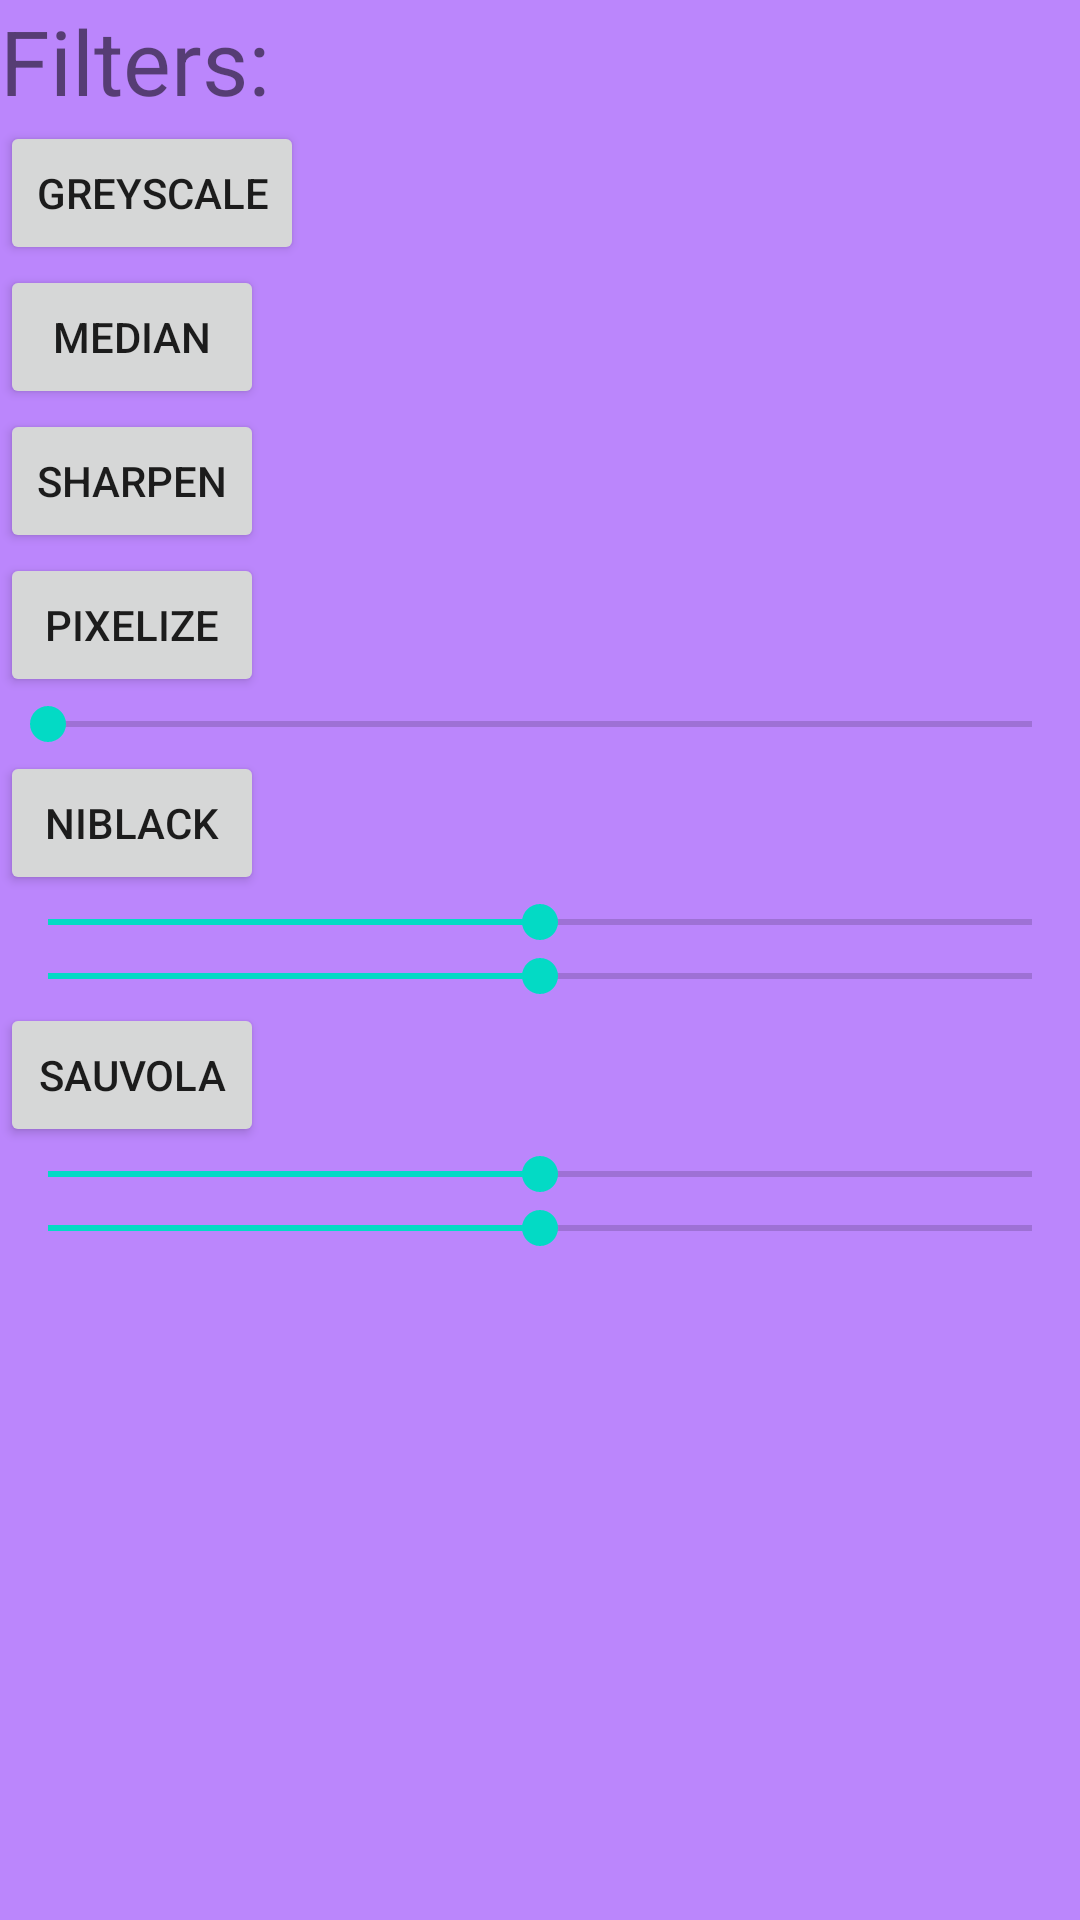

Android layout source for this screen:
<!-- AndroidManifest.xml: application theme Theme.DRAWER -->
<!-- res/layout/filters_fragment.xml -->
<?xml version="1.0" encoding="utf-8"?>
<FrameLayout xmlns:android="http://schemas.android.com/apk/res/android"
    xmlns:tools="http://schemas.android.com/tools"
    android:layout_width="match_parent"
    android:layout_height="wrap_content"
    xmlns:app="http://schemas.android.com/apk/res-auto"
    tools:context=".FiltersFragment"
    android:id="@+id/filters_fragment_view">


    <ScrollView
        android:id="@+id/filters_list_fragment"
        android:layout_width="match_parent"
        android:layout_height="match_parent"
        tools:ignore="ScrollViewCount">

        <LinearLayout
            android:layout_width="match_parent"
            android:layout_height="match_parent"
            android:orientation="vertical">

            <TextView
                android:layout_width="wrap_content"
                android:layout_height="wrap_content"
                android:textSize="30sp"
                android:text="@string/filters"/>

            <Button
                android:id="@+id/greyscale_button"
                android:layout_width="wrap_content"
                android:layout_height="wrap_content"
                android:text="@string/greyscale_string" />

            <Button
                android:id="@+id/median_button"
                android:layout_width="wrap_content"
                android:layout_height="wrap_content"
                android:text="@string/median_string" />

            <Button
                android:id="@+id/sharpen_button"
                android:layout_width="wrap_content"
                android:layout_height="wrap_content"
                android:text="@string/sharpen_string" />

            <Button
                android:id="@+id/pixelize_button"
                android:layout_width="wrap_content"
                android:layout_height="wrap_content"
                android:text="@string/pixelize_string" />

            <SeekBar
                android:id="@+id/pixelize_ratio"
                android:layout_width="match_parent"
                android:layout_height="match_parent"
                android:min="3"
                android:max="10"
                android:progress="3"/>

            <Button
                android:id="@+id/niblack_button"
                android:layout_width="wrap_content"
                android:layout_height="wrap_content"
                android:text="@string/niblack_string" />

            <SeekBar
                android:id="@+id/niblack_ratio"
                android:layout_width="match_parent"
                android:layout_height="match_parent"
                android:min="-2"
                android:max="2"
                android:progress="0"/>

            <SeekBar
                android:id="@+id/niblack_offsetC"
                android:layout_width="match_parent"
                android:layout_height="match_parent"
                android:min="-10"
                android:max="10"
                android:progress="0"/>

            <Button
                android:id="@+id/sauvola_button"
                android:layout_width="wrap_content"
                android:layout_height="wrap_content"
                android:text="@string/sauvola_string" />

            <SeekBar
                android:id="@+id/sauvola_ratio"
                android:layout_width="match_parent"
                android:layout_height="match_parent"
                android:min="-1"
                android:max="1"
                android:progress="0"/>

            <SeekBar
                android:id="@+id/sauvola_div"
                android:layout_width="match_parent"
                android:layout_height="match_parent"
                android:min="-2"
                android:max="2"
                android:progress="0"/>
        </LinearLayout>

    </ScrollView>

</FrameLayout>
<!-- resources referenced by this layout -->
<resources>
  <string name="filters">Filters:</string>
  <string name="greyscale_string">GREYSCALE</string>
  <string name="median_string">MEDIAN</string>
  <string name="niblack_string">NIBLACK</string>
  <string name="pixelize_string">PIXELIZE</string>
  <string name="sauvola_string">SAUVOLA</string>
  <string name="sharpen_string">SHARPEN</string>
  <style name="Theme.DRAWER" parent="Theme.MaterialComponents.DayNight.DarkActionBar">
          
          <item name="colorPrimary">@color/purple_500</item>
          <item name="colorPrimaryVariant">@color/purple_700</item>
          <item name="colorOnPrimary">@color/white</item>
          
          <item name="colorSecondary">@color/teal_200</item>
          <item name="colorSecondaryVariant">@color/teal_700</item>
          <item name="colorOnSecondary">@color/black</item>
          
          <item name="android:statusBarColor" tools:targetApi="l">?attr/colorPrimaryVariant</item>
          
          <item name="android:windowBackground" tools:targetApi="l">@color/purple_200</item>
      </style>
  <!-- not gathered from this repository: default colours our renderer supplied (Android Studio template values) -->
  <color name="purple_200">#FFBB86FC</color>
  <color name="purple_500">#FF6200EE</color>
  <color name="purple_700">#FF3700B3</color>
  <color name="teal_200">#FF03DAC5</color>
  <color name="teal_700">#FF018786</color>
  <color name="black">#FF000000</color>
  <color name="white">#FFFFFFFF</color>
</resources>
